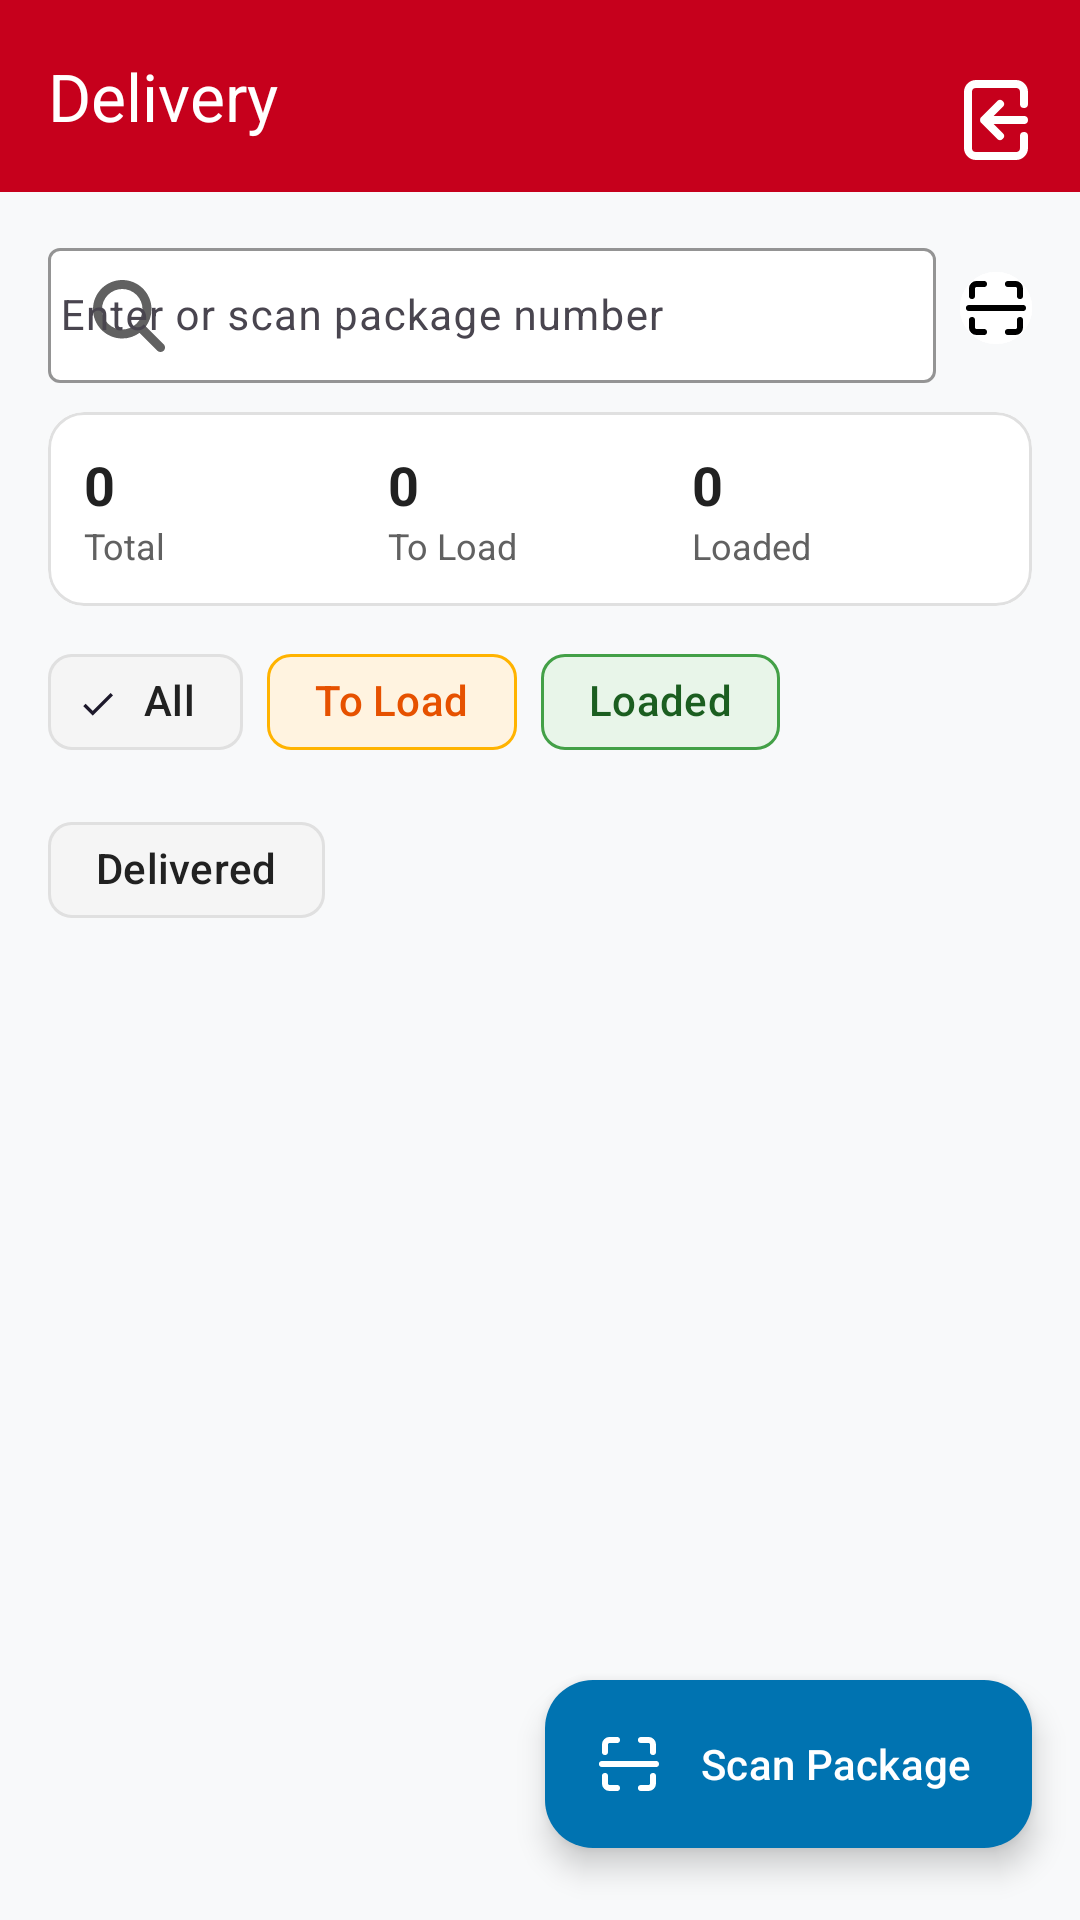

Layout XML and referenced resources for this Android screen:
<!-- AndroidManifest.xml: application theme Theme.TWSScan -->
<!-- res/layout/activity_delivery.xml -->
<?xml version="1.0" encoding="utf-8"?>
<androidx.coordinatorlayout.widget.CoordinatorLayout
    xmlns:android="http://schemas.android.com/apk/res/android"
    xmlns:app="http://schemas.android.com/apk/res-auto"
    android:layout_width="match_parent"
    android:layout_height="match_parent"
    android:background="@color/colorBackground">

    
    <com.google.android.material.appbar.AppBarLayout
        android:id="@+id/appbar"
        android:layout_width="match_parent"
        android:layout_height="wrap_content"
        android:background="@color/colorPrimary"
        app:elevation="4dp">

        <com.google.android.material.appbar.MaterialToolbar
            android:id="@+id/toolbar"
            style="@style/Widget.Material3.Toolbar"
            android:layout_width="match_parent"
            android:layout_height="?attr/actionBarSize"
            android:background="@color/colorPrimary"
            android:paddingTop="8dp"
            android:paddingBottom="8dp"
            app:navigationIconTint="@color/white"
            app:title="@string/delivery"
            app:titleTextColor="@color/white"
            app:menu="@menu/menu_global"/>
    </com.google.android.material.appbar.AppBarLayout>

    
    <LinearLayout
        android:id="@+id/contentRoot"
        android:layout_width="match_parent"
        android:layout_height="match_parent"
        android:orientation="vertical"
        app:layout_behavior="@string/appbar_scrolling_view_behavior">

        
        <LinearLayout
            android:id="@+id/scanRow"
            android:layout_width="match_parent"
            android:layout_height="wrap_content"
            android:paddingStart="16dp"
            android:paddingEnd="16dp"
            android:paddingTop="12dp"
            android:paddingBottom="8dp"
            android:gravity="center_vertical"
            android:orientation="horizontal">

            <com.google.android.material.textfield.TextInputLayout
                android:id="@+id/tilPackageEntry"
                style="@style/Widget.Material3.TextInputLayout.OutlinedBox.Dense"
                android:layout_width="0dp"
                android:layout_height="wrap_content"
                android:layout_weight="1"
                android:hint="Enter or scan package number"
                app:boxBackgroundColor="@color/colorSurface"
                app:boxStrokeColor="@color/dividerColor"
                app:startIconDrawable="@drawable/ic_search_inset"
                app:startIconTint="@color/textSecondary"
                app:startIconCheckable="false">

                <com.google.android.material.textfield.TextInputEditText
                    android:id="@+id/edtPackageNumber"
                    android:layout_width="match_parent"
                    android:layout_height="wrap_content"
                    android:inputType="textNoSuggestions"
                    android:maxLines="1"
                    android:paddingStart="4dp"
                    android:paddingEnd="4dp"
                    android:textColor="@color/textPrimary"
                    android:textColorHint="@color/textSecondary"
                    android:textSize="14sp"/>
            </com.google.android.material.textfield.TextInputLayout>

            
            <include
                android:id="@+id/btnScanPackage"
                layout="@layout/view_round_button_scan"
                android:layout_width="wrap_content"
                android:layout_height="wrap_content"
                android:layout_marginStart="8dp" />
        </LinearLayout>

        
        <com.google.android.material.card.MaterialCardView
            android:id="@+id/cardSummary"
            android:layout_width="match_parent"
            android:layout_height="wrap_content"
            android:layout_marginStart="16dp"
            android:layout_marginEnd="16dp"
            android:layout_marginBottom="8dp"
            app:cardBackgroundColor="@color/colorSurface"
            app:cardElevation="0dp"
            app:strokeColor="@color/dividerColor"
            app:strokeWidth="1dp">

            <LinearLayout
                android:layout_width="match_parent"
                android:layout_height="wrap_content"
                android:orientation="horizontal"
                android:padding="12dp"
                android:weightSum="3">

                <LinearLayout
                    android:layout_width="0dp"
                    android:layout_height="wrap_content"
                    android:layout_weight="1"
                    android:orientation="vertical">
                    <TextView
                        android:id="@+id/txtTotal"
                        android:layout_width="wrap_content"
                        android:layout_height="wrap_content"
                        android:text="0"
                        android:textSize="18sp"
                        android:textStyle="bold"
                        android:textColor="@color/textPrimary"/>
                    <TextView
                        android:layout_width="wrap_content"
                        android:layout_height="wrap_content"
                        android:text="Total"
                        android:textColor="@color/textSecondary"
                        android:textSize="12sp"/>
                </LinearLayout>

                <LinearLayout
                    android:layout_width="0dp"
                    android:layout_height="wrap_content"
                    android:layout_weight="1"
                    android:orientation="vertical">
                    <TextView
                        android:id="@+id/txtToLoad"
                        android:layout_width="wrap_content"
                        android:layout_height="wrap_content"
                        android:text="0"
                        android:textSize="18sp"
                        android:textStyle="bold"
                        android:textColor="@color/textPrimary"/>
                    <TextView
                        android:layout_width="wrap_content"
                        android:layout_height="wrap_content"
                        android:text="To Load"
                        android:textColor="@color/textSecondary"
                        android:textSize="12sp"/>
                </LinearLayout>

                <LinearLayout
                    android:layout_width="0dp"
                    android:layout_height="wrap_content"
                    android:layout_weight="1"
                    android:orientation="vertical">
                    <TextView
                        android:id="@+id/txtLoaded"
                        android:layout_width="wrap_content"
                        android:layout_height="wrap_content"
                        android:text="0"
                        android:textSize="18sp"
                        android:textStyle="bold"
                        android:textColor="@color/textPrimary"/>
                    <TextView
                        android:layout_width="wrap_content"
                        android:layout_height="wrap_content"
                        android:text="Loaded"
                        android:textColor="@color/textSecondary"
                        android:textSize="12sp"/>
                </LinearLayout>
            </LinearLayout>
        </com.google.android.material.card.MaterialCardView>

        
        <com.google.android.material.chip.ChipGroup
            android:id="@+id/chipGroupFilters"
            android:layout_width="match_parent"
            android:layout_height="wrap_content"
            android:paddingStart="16dp"
            android:paddingEnd="16dp"
            android:paddingBottom="8dp"
            app:singleSelection="true">

            <com.google.android.material.chip.Chip
                android:id="@+id/chipAll"
                style="@style/Widget.Material3.Chip.Filter"
                android:layout_width="wrap_content"
                android:layout_height="wrap_content"
                android:text="All"
                android:checked="true"
                app:chipBackgroundColor="@color/chipNeutralBackground"
                app:chipStrokeColor="@color/dividerColor"
                app:chipStrokeWidth="1dp"
                android:textColor="@color/textPrimary" />

            <com.google.android.material.chip.Chip
                android:id="@+id/chipToLoad"
                style="@style/Widget.Material3.Chip.Filter"
                android:layout_width="wrap_content"
                android:layout_height="wrap_content"
                android:text="To Load"
                app:chipBackgroundColor="@color/chipAmberBackground"
                app:chipStrokeColor="@color/chipAmberBorder"
                app:chipStrokeWidth="1dp"
                android:textColor="@color/chipAmberText" />

            <com.google.android.material.chip.Chip
                android:id="@+id/chipLoaded"
                style="@style/Widget.Material3.Chip.Filter"
                android:layout_width="wrap_content"
                android:layout_height="wrap_content"
                android:text="Loaded"
                app:chipBackgroundColor="@color/chipGreenBackground"
                app:chipStrokeColor="@color/chipGreenBorder"
                app:chipStrokeWidth="1dp"
                android:textColor="@color/chipGreenText" />

            
            <com.google.android.material.chip.Chip
                android:id="@+id/chipDelivered"
                style="@style/Widget.Material3.Chip.Filter"
                android:layout_width="wrap_content"
                android:layout_height="wrap_content"
                android:text="Delivered"
                app:chipBackgroundColor="@color/chipNeutralBackground"
                app:chipStrokeColor="@color/dividerColor"
                app:chipStrokeWidth="1dp"
                android:textColor="@color/textPrimary" />
        </com.google.android.material.chip.ChipGroup>

        
        <androidx.recyclerview.widget.RecyclerView
            android:id="@+id/recyclerPackages"
            android:layout_width="match_parent"
            android:layout_height="0dp"
            android:layout_weight="1"
            android:paddingStart="16dp"
            android:paddingEnd="16dp"
            android:clipToPadding="false"/>

        
        <TextView
            android:id="@+id/emptyView"
            android:layout_width="match_parent"
            android:layout_height="wrap_content"
            android:padding="24dp"
            android:text="No packages found."
            android:textAlignment="center"
            android:textColor="@color/textSecondary"
            android:visibility="gone"/>
    </LinearLayout>

    
    <com.google.android.material.floatingactionbutton.ExtendedFloatingActionButton
        android:id="@+id/fabScan"
        android:layout_width="wrap_content"
        android:layout_height="wrap_content"
        android:text="Scan Package"
        android:textColor="@color/white"
        android:layout_marginEnd="16dp"
        android:layout_marginBottom="24dp"
        android:contentDescription="Scan a package"
        app:icon="@drawable/ic_scan"
        app:iconTint="@color/white"
        app:backgroundTint="@color/colorSecondary"
        android:layout_gravity="bottom|end"/>
</androidx.coordinatorlayout.widget.CoordinatorLayout>
<!-- res/layout/view_round_button_scan.xml (included above) -->
<?xml version="1.0" encoding="utf-8"?>
<com.google.android.material.button.MaterialButton
    xmlns:android="http://schemas.android.com/apk/res/android"
    xmlns:app="http://schemas.android.com/apk/res-auto"
    android:id="@+id/btnScan"
    android:layout_width="48dp"
    android:layout_height="48dp"
    android:insetTop="0dp"
    android:insetBottom="0dp"
    android:padding="0dp"
    android:minWidth="0dp"
    android:minHeight="0dp"
    android:contentDescription="Scan"
    android:backgroundTint="@color/white"
    app:cornerRadius="24dp"
    app:strokeWidth="1dp"
    app:strokeColor="@color/white"
    app:icon="@drawable/ic_scan"
    app:iconTint="@color/black"
    app:iconPadding="0dp"
    app:iconGravity="textStart"
    app:iconSize="24dp"
    app:rippleColor="@color/dividerColor"
    app:elevation="2dp"
    android:gravity="center" />
<!-- resources referenced by this layout -->
<resources>
  <color name="black">#FF000000</color>
  <color name="chipAmberBackground">#FFF3E0</color>
  <color name="chipAmberBorder">#FFB300</color>
  <color name="chipAmberText">#E65100</color>
  <color name="chipGreenBackground">#E8F5E9</color>
  <color name="chipGreenBorder">#43A047</color>
  <color name="chipGreenText">#1B5E20</color>
  <color name="chipNeutralBackground">#F5F5F5</color>
  <color name="colorBackground">#F8F9FA</color>
  <color name="colorPrimary">#C6001C</color>
  <color name="colorSecondary">#0073B1</color>
  <color name="colorSurface">#FFFFFF</color>
  <color name="dividerColor">#E0E0E0</color>
  <color name="textPrimary">#212121</color>
  <color name="textSecondary">#616161</color>
  <color name="white">#FFFFFFFF</color>
  <!-- drawable ic_scan (drawable) -->
  <vector xmlns:android="http://schemas.android.com/apk/res/android"
      android:width="30dp"
      android:height="30dp"
      android:viewportWidth="24"
      android:viewportHeight="24">
  
      <path
          android:fillColor="@color/black"
          android:fillType="evenOdd"
          android:pathData="M5 8a1 1 0 0 1-2 0V5.923c0-.76.082-1.185.319-1.627.223-.419.558-.754.977-.977C4.738 3.082 5.162 3 5.923 3H8a1 1 0 0 1 0 2H5.923c-.459 0-.57.022-.684.082a.364.364 0 0 0-.157.157c-.06.113-.082.225-.082.684V8zm3 11a1 1 0 1 1 0 2H5.923c-.76 0-1.185-.082-1.627-.319a2.363 2.363 0 0 1-.977-.977C3.082 19.262 3 18.838 3 18.077V16a1 1 0 1 1 2 0v2.077c0 .459.022.57.082.684.038.07.087.12.157.157.113.06.225.082.684.082H8zm7-15a1 1 0 0 0 1 1h2.077c.459 0 .57.022.684.082.07.038.12.087.157.157.06.113.082.225.082.684V8a1 1 0 1 0 2 0V5.923c0-.76-.082-1.185-.319-1.627a2.363 2.363 0 0 0-.977-.977C19.262 3.082 18.838 3 18.077 3H16a1 1 0 0 0-1 1zm4 12a1 1 0 1 1 2 0v2.077c0 .76-.082 1.185-.319 1.627a2.364 2.364 0 0 1-.977.977c-.442.237-.866.319-1.627.319H16a1 1 0 1 1 0-2h2.077c.459 0 .57-.022.684-.082a.363.363 0 0 0 .157-.157c.06-.113.082-.225.082-.684V16zM3 11a1 1 0 1 0 0 2h18a1 1 0 1 0 0-2H3z" />
  </vector>
  <!-- drawable ic_search_inset (drawable) -->
  <?xml version="1.0" encoding="utf-8"?>
  <inset xmlns:android="http://schemas.android.com/apk/res/android"
      android:drawable="@drawable/ic_search"
      android:insetLeft="6dp"
      android:insetRight="0dp"
      android:insetTop="0dp"
      android:insetBottom="0dp"/>
  <string name="delivery">Delivery</string>
  <style name="Theme.TWSScan" parent="Base.Theme.TWSScan" />
  <!-- drawable ic_search (drawable) -->
  <vector xmlns:android="http://schemas.android.com/apk/res/android"
      android:width="24dp"
      android:height="24dp"
      android:viewportWidth="512"
      android:viewportHeight="512">
      <path
          android:fillColor="@color/white"
          android:pathData="M416,208c0,45.9 -14.9,88.3 -40,122.7L502.6,457.4c12.5,12.5 12.5,32.8 0,45.3s-32.8,12.5 -45.3,0L330.7,376c-34.4,25.2 -76.8,40 -122.7,40C93.1,416 0,322.9 0,208S93.1,0 208,0S416,93.1 416,208zM208,352a144,144 0,1 0,0 -288,144 144,0 1,0 0,288z"/>
  </vector>
  <style name="Base.Theme.TWSScan" parent="Theme.Material3.DayNight.NoActionBar">
          
          
      </style>
</resources>
